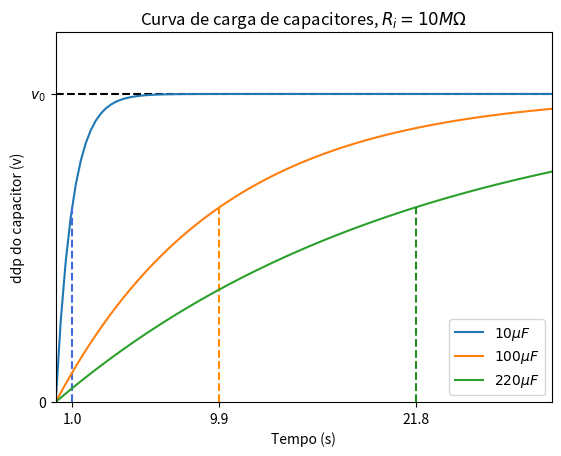

This figure's Python source: (Note: this script raises an exception after producing the figure.)
import numpy as np
import matplotlib.pyplot as plt

# Componentes que serão usados no experimento -------------------
Rvolt = 10e6    # Resistencia interna do voltimetro
paralelo = lambda a,b : a*b/(a+b)

R = 100e3   # Resistência dada no enunciado da tarefa 1
R = paralelo(R,Rvolt)
C1 = 10e-6   # Capacitores que serão usados na prática
C2 = 100e-6 #
C3 = 220e-6  #
# --------------------------------------------------------------- v_max
v_max = 5   # Tensão máxima no capacitor (Calculada no ohmimetro)
t_max = 30 # Tempo máximo que serão pegos os dados.
t = np.linspace(0,t_max,100)
v = lambda t,C : v_max*(1-np.exp(-t/(R*C)))    # Função tensão por tempo
# Plot das curvas esperadas -------------------------------------
plt.figure(dpi=100)
plt.title(r"Curva de carga de capacitores, $R_i=10M\Omega$")
# Eixo vertical
plt.ylim([0,v_max+1])
plt.yticks([0,v_max], ["0", r"$v_0$"])
plt.plot([0,t_max], [v_max, v_max], 'k--')
plt.ylabel("ddp do capacitor (v)")
# Eixo horizontal
plt.xlim([0,t_max])
plt.xticks([R*C1, R*C2, R*C3], ["{:.1f}".format(R*C1), "{:.1f}".format(R*C2), "{:.1f}".format(R*C3)])
plt.xlabel("Tempo (s)")
# Capacitor de 1e-6 F
plt.plot(t,v(t,C1), label=r"${:.0f}\mu F$".format(C1*1e6))
plt.plot([R*C1, R*C1], [0,v(R*C1, C1)], '--', color="royalblue")
# Capacitor de 4.7e-6 F
plt.plot(t,v(t,C2), label=r"${:.0f}\mu F$".format(C2*1e6))
plt.plot([R*C2, R*C2], [0,v(R*C2, C2)], '--', color="darkorange")
# Capacitor de 10e-6 F
plt.plot(t,v(t,C3), label=r"${:.0f}\mu F$".format(C3*1e6))
plt.plot([R*C3, R*C3], [0,v(R*C3, C3)], '--', color="forestgreen")
plt.legend(loc=0)
plt.savefig("pratica3/graph/(1)curva_capacitores.png")
# Regressão linear para encontrar a capacitância ---------------------
plt.figure(dpi=100)
plt.title(r"$\ln(v_0-v(t))=\ln(v_0)-t/RC$")
# Eixo vertical
plt.ylabel(r"$v_0-v(t)$")
# Eixo horizontal
plt.xlim([0,t_max])
plt.xlabel("Tempo (s)")
# Capacitor de 1e-6 F
plt.semilogy(t,v_max-v(t,C1), label=r"${:.0f}\mu F$".format(C1*1e6))
# Capacitor de 4.7e-6 F
plt.plot(t,v_max-v(t,C2), label=r"${:.0f}\mu F$".format(C2*1e6))
# Capacitor de 10e-6 F
plt.plot(t,v_max-v(t,C3), label=r"${:.0f}\mu F$".format(C3*1e6))
plt.legend(loc=0)
plt.savefig("pratica3/graph/(1)semilogy_capacitancia.png")
